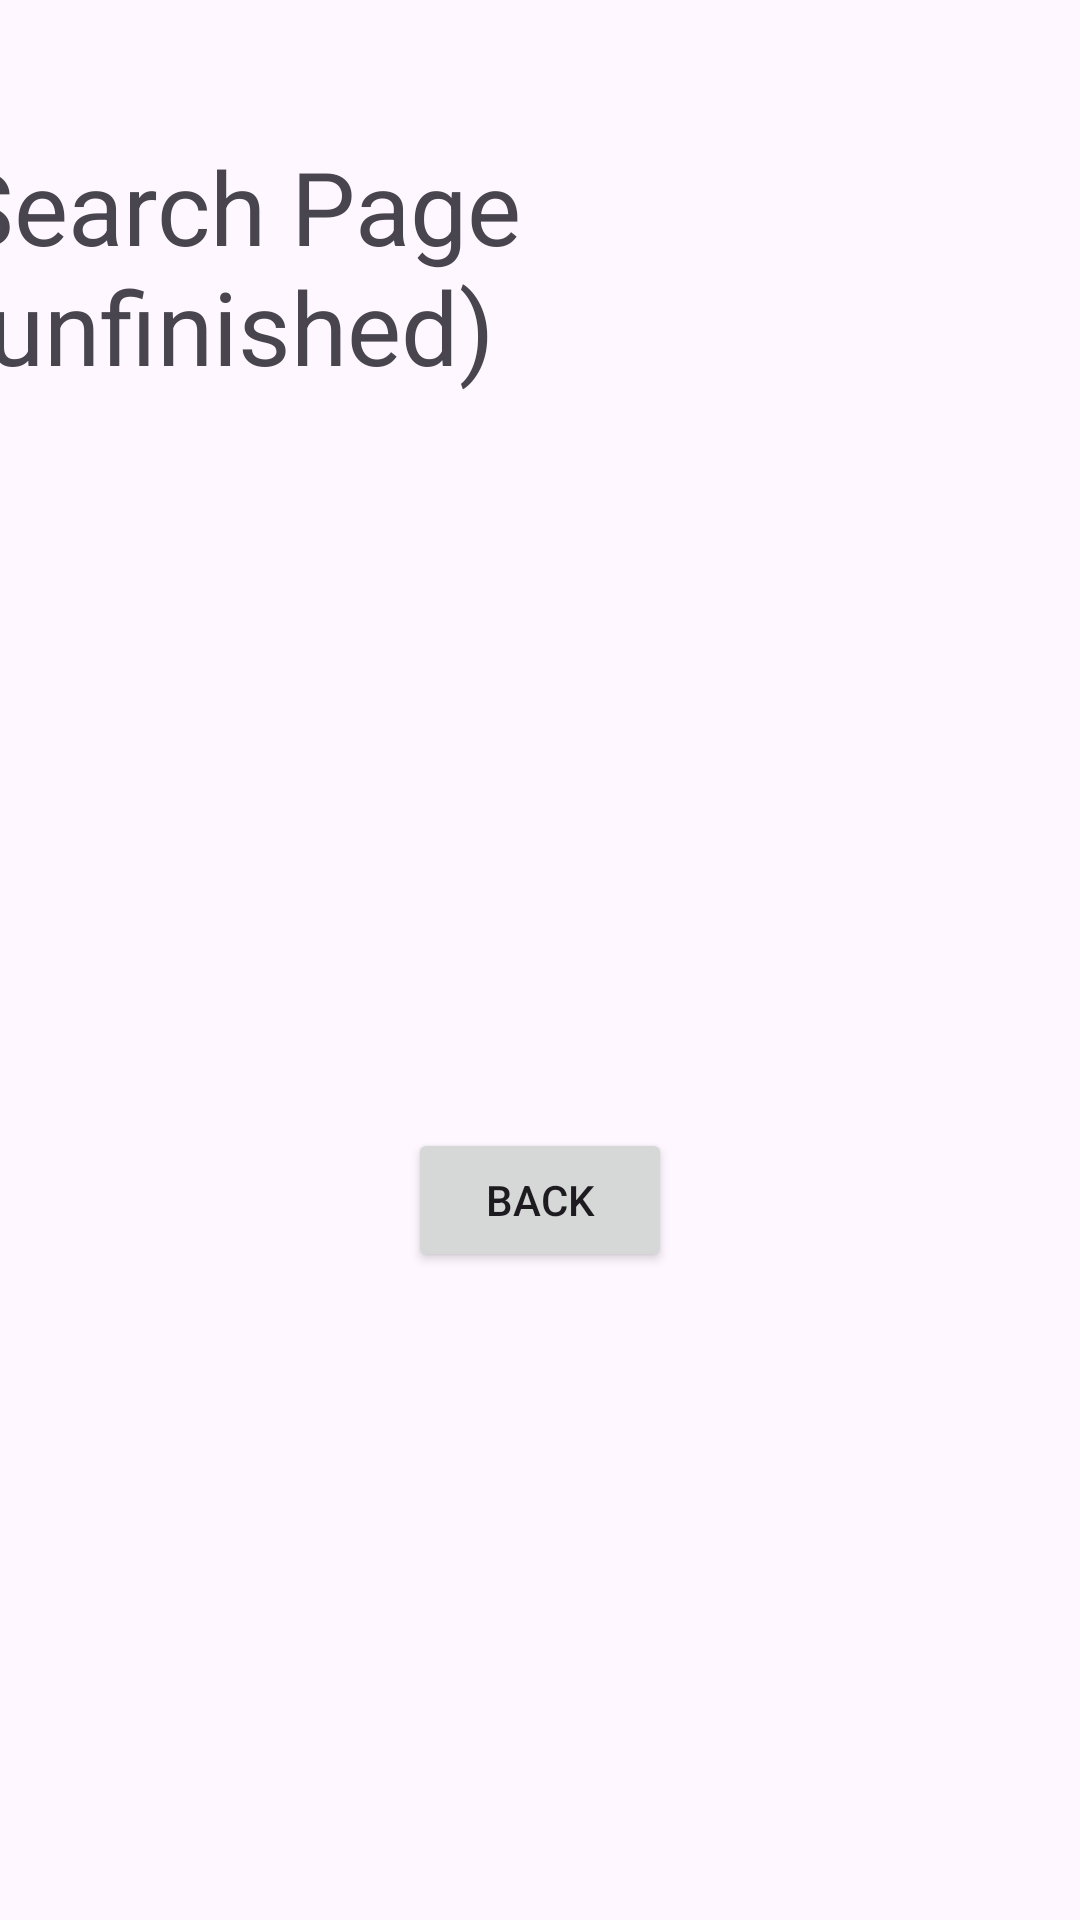

The Android layout XML behind this screen, and the referenced resources:
<!-- AndroidManifest.xml: application theme Theme.FinalProject_CIS183_AndrewOBrien -->
<!-- res/layout/activity_search_page.xml -->
<?xml version="1.0" encoding="utf-8"?>
<androidx.constraintlayout.widget.ConstraintLayout xmlns:android="http://schemas.android.com/apk/res/android"
    xmlns:app="http://schemas.android.com/apk/res-auto"
    xmlns:tools="http://schemas.android.com/tools"
    android:id="@+id/main"
    android:layout_width="match_parent"
    android:layout_height="match_parent"
    tools:context=".SearchPage">

    <TextView
        android:id="@+id/textView10"
        android:layout_width="wrap_content"
        android:layout_height="wrap_content"
        android:layout_marginTop="46dp"
        android:layout_marginEnd="16dp"
        android:text="Search Page (unfinished)"
        android:textSize="34sp"
        app:layout_constraintEnd_toEndOf="parent"
        app:layout_constraintTop_toTopOf="parent" />

    <Button
        android:id="@+id/btn_v_search_back"
        android:layout_width="wrap_content"
        android:layout_height="wrap_content"
        android:layout_marginBottom="216dp"
        android:text="Back"
        app:layout_constraintBottom_toBottomOf="parent"
        app:layout_constraintEnd_toEndOf="parent"
        app:layout_constraintStart_toStartOf="parent" />
</androidx.constraintlayout.widget.ConstraintLayout>
<!-- resources referenced by this layout -->
<resources>
  <style name="Theme.FinalProject_CIS183_AndrewOBrien" parent="Base.Theme.FinalProject_CIS183_AndrewOBrien" />
  <style name="Base.Theme.FinalProject_CIS183_AndrewOBrien" parent="Theme.Material3.DayNight.NoActionBar">
          
          
      </style>
</resources>
